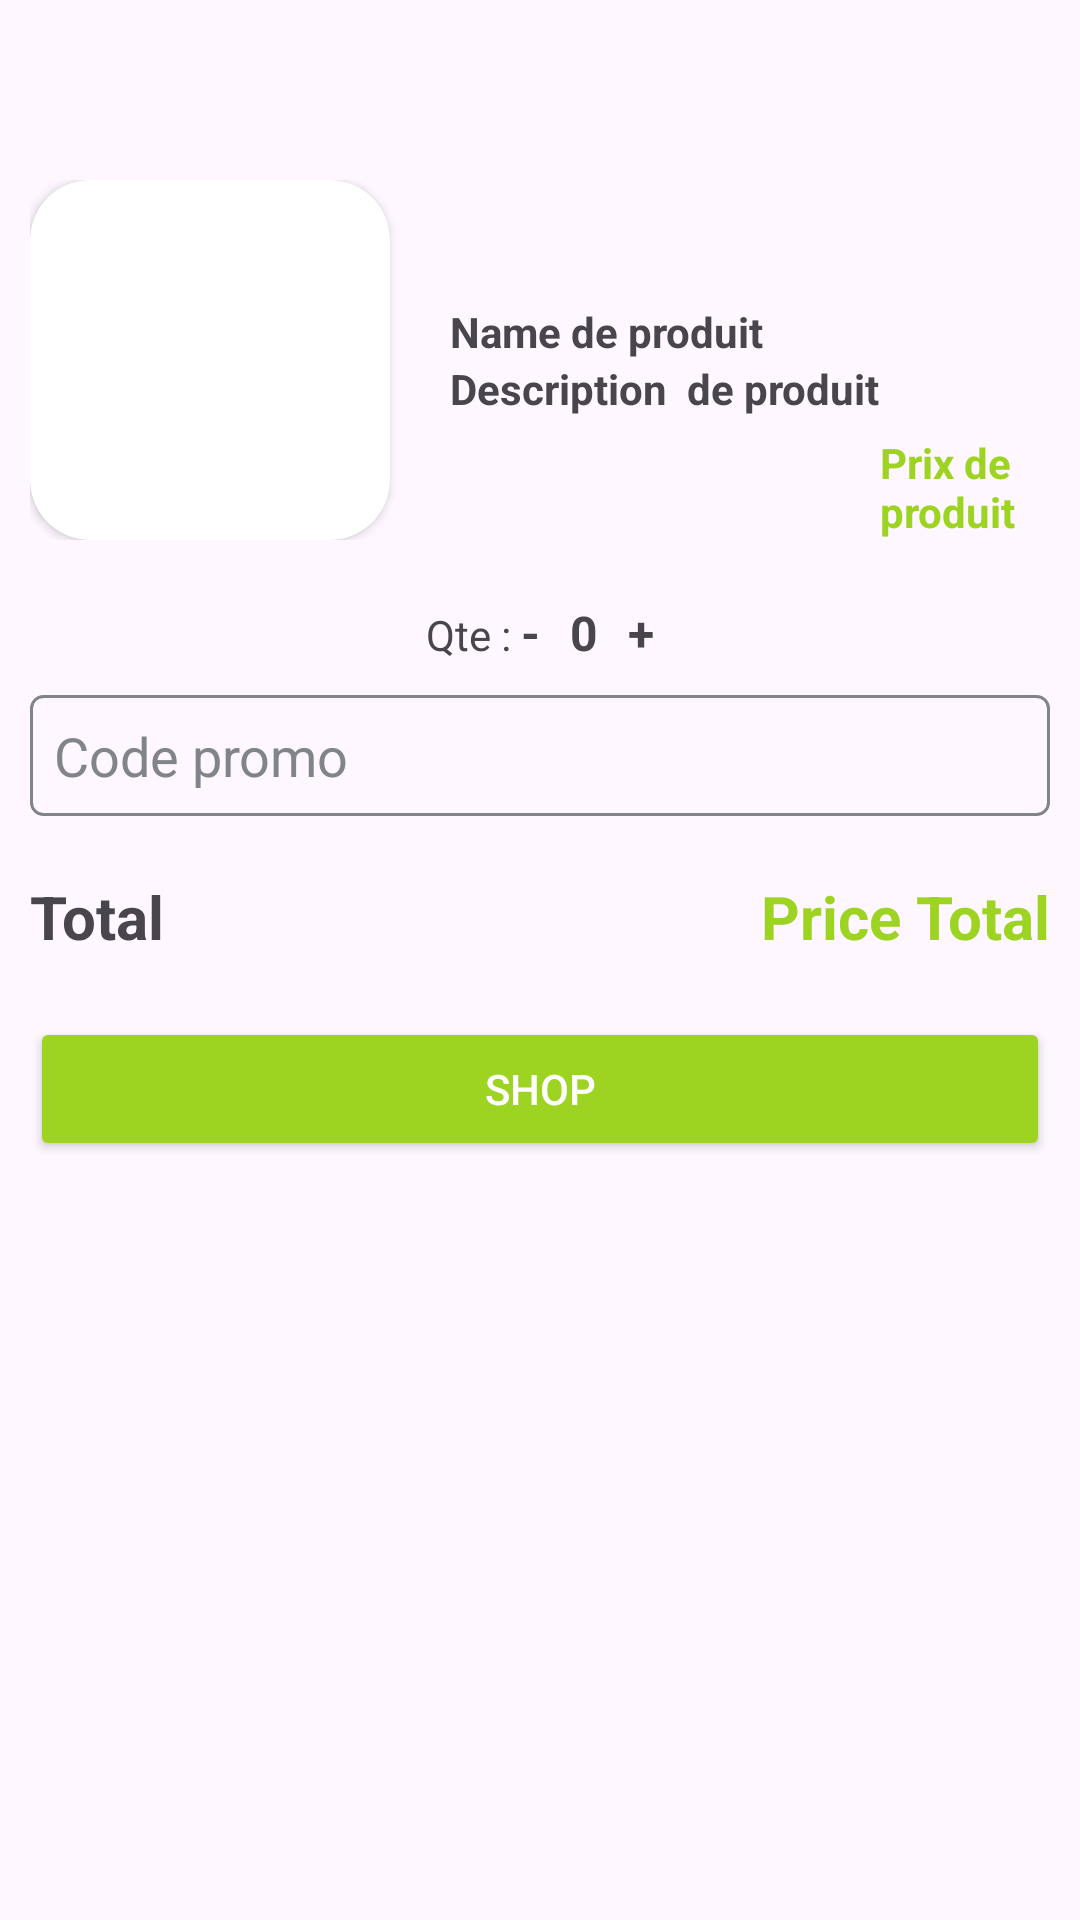

Write the Android layout XML for this screen, with the resource values it uses.
<!-- AndroidManifest.xml: application theme Theme.VERKET -->
<!-- res/layout/activity_commandeclient.xml -->
<?xml version="1.0" encoding="utf-8"?>
<LinearLayout
    xmlns:android="http://schemas.android.com/apk/res/android"
    xmlns:app="http://schemas.android.com/apk/res-auto"
    xmlns:tools="http://schemas.android.com/tools"
    android:layout_width="match_parent"
    android:layout_height="match_parent"
    android:orientation="vertical"
    tools:context=".commandeclient"
    android:padding="10dp"
    >

    <LinearLayout
        android:layout_marginTop="50dp"
        android:layout_width="match_parent"
        android:layout_height="wrap_content"
        android:orientation="horizontal"
        >
       <androidx.cardview.widget.CardView
           android:layout_width="wrap_content"
           android:layout_height="wrap_content"
           app:cardCornerRadius="20dp"
           >
           <ImageView
               android:id="@+id/coomandeimage"
               android:layout_width="120dp"
               android:layout_height="120dp"
               android:scaleType="centerCrop"

               android:src="@drawable/baseline_image_24"

               >

           </ImageView>
       </androidx.cardview.widget.CardView>

        <LinearLayout
            android:layout_width="wrap_content"
            android:layout_height="wrap_content"
            android:orientation="vertical"
            android:layout_marginLeft="20dp"
            android:layout_gravity="center"
            >
            <TextView
                android:id="@+id/namecommande"
                android:layout_width="wrap_content"
                android:layout_height="wrap_content"
                android:text="Name de produit"
                android:textStyle="bold"
                >

            </TextView>
            <TextView
                android:id="@+id/desccommande"
                android:layout_width="wrap_content"
                android:layout_height="wrap_content"
                android:text="Description  de produit"
                android:textStyle="bold"
                >

            </TextView>
        </LinearLayout>

        <TextView
            android:layout_gravity="bottom"
            android:id="@+id/priccommande"
            android:textColor="@color/verket"
            android:layout_width="wrap_content"
            android:layout_height="wrap_content"
            android:text="Prix de produit"
            android:textStyle="bold"
            >

        </TextView>

    </LinearLayout>

    <LinearLayout
        android:layout_marginTop="20dp"
        android:layout_width="wrap_content"
        android:layout_height="wrap_content"
        android:orientation="horizontal"
        android:layout_gravity="center"
        >
        <TextView
            android:layout_width="wrap_content"
            android:layout_height="wrap_content"
            android:text="Qte : "
            >

        </TextView>

        <TextView
            android:layout_width="wrap_content"
            android:layout_height="wrap_content"
            android:text="-"
            android:id="@+id/moins"
            android:textStyle="bold"
            android:textSize="16dp"
            >

        </TextView>

        <TextView
            android:layout_width="wrap_content"
            android:layout_height="wrap_content"
            android:text="0"
            android:layout_marginRight="10dp"
            android:layout_marginLeft="10dp"
            android:id="@+id/numberdequantitedecommande"
            android:textStyle="bold"
            android:textSize="16dp"
            >

        </TextView>

        <TextView
            android:id="@+id/plus"
            android:layout_width="wrap_content"
            android:layout_height="wrap_content"
            android:text="+"
            android:textStyle="bold"
            android:textSize="16dp"
            >

        </TextView>



    </LinearLayout>

    <androidx.appcompat.widget.AppCompatEditText
        android:id="@+id/codepromoclient"
        android:layout_width="match_parent"
        android:layout_height="wrap_content"
        android:layout_marginTop="10dp"
        android:background="@drawable/edit_text_background"
        android:drawablePadding="8dp"
        android:hint="Code promo"
        android:inputType="text"
        android:visibility="visible"
        android:padding="8dp"
        android:textColor="@color/black"
        android:textColorHint="@color/gris" >

    </androidx.appcompat.widget.AppCompatEditText>

    <LinearLayout
        android:layout_width="match_parent"
        android:layout_height="wrap_content"
        android:layout_marginTop="20dp"
        android:orientation="horizontal"
        >
        <TextView
            android:layout_width="0dp"
            android:layout_weight="1"
            android:layout_height="wrap_content"
            android:text="Total"
            android:textStyle="bold"
            android:textSize="20dp"
            >

        </TextView>
        <TextView

            android:layout_width="wrap_content"
            android:layout_height="wrap_content"
            android:text="Price Total"
            android:textStyle="bold"
            android:id="@+id/pricetotal"
            android:textColor="@color/verket"
            android:textSize="20dp"
            >

        </TextView>


    </LinearLayout>


    <androidx.appcompat.widget.AppCompatButton
        android:layout_width="match_parent"
        android:layout_marginTop="20dp"
        android:layout_height="wrap_content"
        android:backgroundTint="@color/verket"
        android:text="shop"
        android:id="@+id/shop"
        android:textColor="@color/white"

        >

    </androidx.appcompat.widget.AppCompatButton>

</LinearLayout>
<!-- resources referenced by this layout -->
<resources>
  <color name="black">#FF000000</color>
  <color name="gris">#81858B</color>
  <color name="verket">#9DD421</color>
  <color name="white">#FFFFFFFF</color>
  <!-- drawable edit_text_background (drawable) -->
  <?xml version="1.0" encoding="utf-8"?>
  <shape xmlns:android="http://schemas.android.com/apk/res/android"
      android:shape="rectangle">
  
      <solid android:color="@android:color/transparent"/>
      <stroke android:width="1dp" android:color="@color/gris"/>
      <corners android:radius="4dp"/>
  </shape>
  <style name="Theme.VERKET" parent="Base.Theme.VERKET" />
  <style name="Base.Theme.VERKET" parent="Theme.Material3.DayNight.NoActionBar">
          
          
      </style>
</resources>
